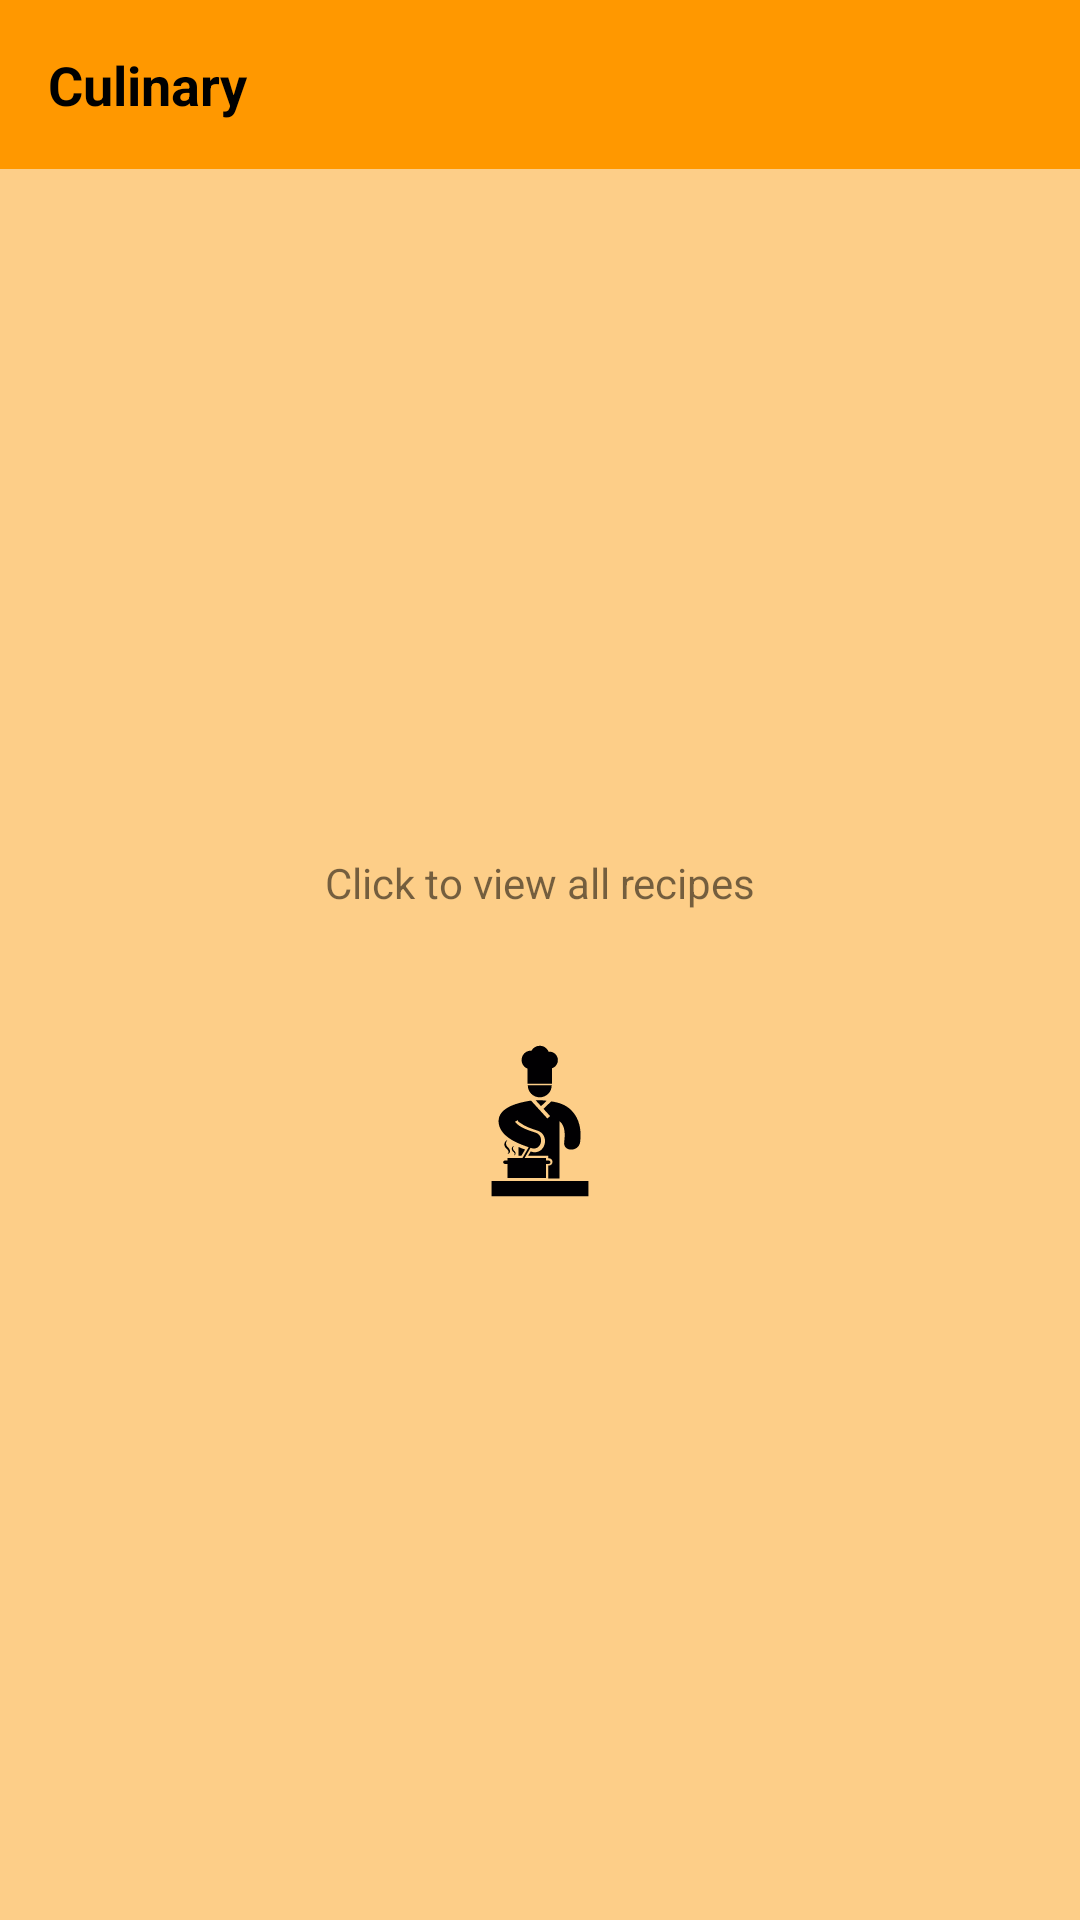

Here is an Android app screen rendered from its layout file. Give the layout XML and the strings, colors and styles it references.
<!-- AndroidManifest.xml: application theme AppTheme -->
<!-- res/layout/widget_recipes.xml -->
<?xml version="1.0" encoding="utf-8"?>
<RelativeLayout xmlns:android="http://schemas.android.com/apk/res/android"
    android:layout_width="match_parent"
    android:layout_height="match_parent"
    xmlns:tools="http://schemas.android.com/tools"
    android:id="@+id/widget_recipe_layout">

    <TextView
        android:id="@+id/widget_title"
        android:layout_width="match_parent"
        android:layout_height="wrap_content"
        android:padding="16dp"
        android:background="@color/colorPrimary"
        android:contentDescription="@string/widget_tittle"
        android:text="@string/widget_tittle"
        android:textColor="@android:color/black"
        android:textSize="18sp"
        android:textStyle="bold" />

    <LinearLayout
        android:id="@+id/widget_empty_layout"
        android:layout_below="@+id/widget_title"
        android:layout_width="match_parent"
        android:layout_height="match_parent"
        android:orientation="vertical"
        android:gravity="center"
        android:background="@color/backgroundColor"
        tools:ignore="UseCompoundDrawables">

        <TextView
            android:layout_width="match_parent"
            android:layout_height="wrap_content"
            android:padding="16dp"
            android:gravity="center"
            android:text="@string/click_to_view_all_recipes" />

        <ImageView
            android:layout_width="wrap_content"
            android:layout_height="wrap_content"
            android:padding="16dp"
            android:contentDescription="@string/avatar_icon"
            android:background="@drawable/ic_chef_cooking_foreground"
            android:src="@mipmap/ic_chef_cooking_round" />

    </LinearLayout>

    <ListView
        android:id="@+id/widget_recipe_list"
        android:layout_below="@+id/widget_title"
        android:layout_width="match_parent"
        android:layout_height="match_parent"
        tools:listitem="@layout/item_widget_recipe_ingredient"/>

</RelativeLayout>
<!-- res/layout/item_widget_recipe_ingredient.xml (included above) -->
<?xml version="1.0" encoding="utf-8"?>
<LinearLayout xmlns:android="http://schemas.android.com/apk/res/android"
    xmlns:tools="http://schemas.android.com/tools"
    style="@style/ListStepsLayout"
    android:layout_width="match_parent"
    android:layout_height="match_parent"
    android:background="@color/backgroundColor">

    <TextView
        android:id="@+id/widget_recipe_ingredient_title"
        android:layout_width="0dp"
        android:layout_height="wrap_content"
        android:layout_marginEnd="8dp"
        android:layout_marginStart="8dp"
        android:layout_marginTop="8dp"
        android:layout_weight="3"
        android:background="@android:color/transparent"
        android:fontFamily="cursive"
        android:textColor="@color/colorAccent"
        android:textSize="24sp"
        android:textStyle="bold" />

    <TextView
        android:id="@+id/widget_recipe_ingredient_measure"
        android:layout_width="wrap_content"
        android:layout_height="wrap_content"
        android:layout_marginBottom="2dp"
        android:layout_marginEnd="8dp"
        android:layout_marginStart="8dp"
        android:ellipsize="end"
        android:maxLines="1"
        android:textAppearance="@style/TextAppearance.AppCompat.Caption"
        android:textColor="@color/colorAccent"
        android:textSize="12sp"
        android:textStyle="bold"
        tools:text="#Messure" />

</LinearLayout>
<!-- resources referenced by this layout -->
<resources>
  <color name="backgroundColor">#75ff9800</color>
  <color name="colorAccent">#000000</color>
  <color name="colorPrimary">#ff9800</color>
  <!-- drawable ic_chef_cooking_foreground: vector/xml drawable (drawable, 3742 chars, omitted) -->
  <!-- mipmap ic_chef_cooking_round (mipmap-anydpi-v26) -->
  <?xml version="1.0" encoding="utf-8"?>
  
  <adaptive-icon xmlns:android="http://schemas.android.com/apk/res/android">
      <background android:drawable="@color/ic_chef_cooking_background"/>
      <foreground android:drawable="@drawable/ic_chef_cooking_foreground"/>
  </adaptive-icon>
  <string name="avatar_icon">avatar_icon</string>
  <string name="click_to_view_all_recipes">Click to view all recipes</string>
  <string name="widget_tittle">Culinary</string>
  <style name="ListStepsLayout">
          <item name="android:layout_width">match_parent</item>
          <item name="android:layout_height">wrap_content</item>
          <item name="android:gravity">center</item>
          <item name="android:padding">16dp</item>
          <item name="android:orientation">horizontal</item>
      </style>
  <style name="AppTheme" parent="Theme.AppCompat.Light.DarkActionBar">
          <item name="colorPrimary">@color/colorPrimary</item>
          <item name="colorPrimaryDark">@color/colorPrimaryDark</item>
          <item name="colorAccent">@color/colorAccent</item>
          <item name="android:textColorPrimary">@color/text_primary</item>
          <item name="android:textColor">@color/text_secondary</item>
          <item name="android:navigationBarColor">@color/colorPrimaryDark</item>
          <item name="android:buttonStyle">@style/ButtonDefault</item>
          <item name="android:borderlessButtonStyle">@style/FlatButton</item>
      </style>
  <color name="ic_chef_cooking_background">#F57C00</color>
  <color name="colorPrimaryDark">#F57C00</color>
  <color name="text_primary">#df000000</color>
  <color name="text_secondary">#8A000000</color>
  <style name="ButtonDefault" parent="Widget.AppCompat.Button.Colored">
          <item name="colorButtonNormal">@color/colorPrimary</item>
          <item name="android:textColor">@color/colorPrimary</item>
      </style>
  <style name="FlatButton" parent="Widget.AppCompat.Button.Borderless">
          <item name="android:textColor">@color/colorAccent</item>
      </style>
</resources>
